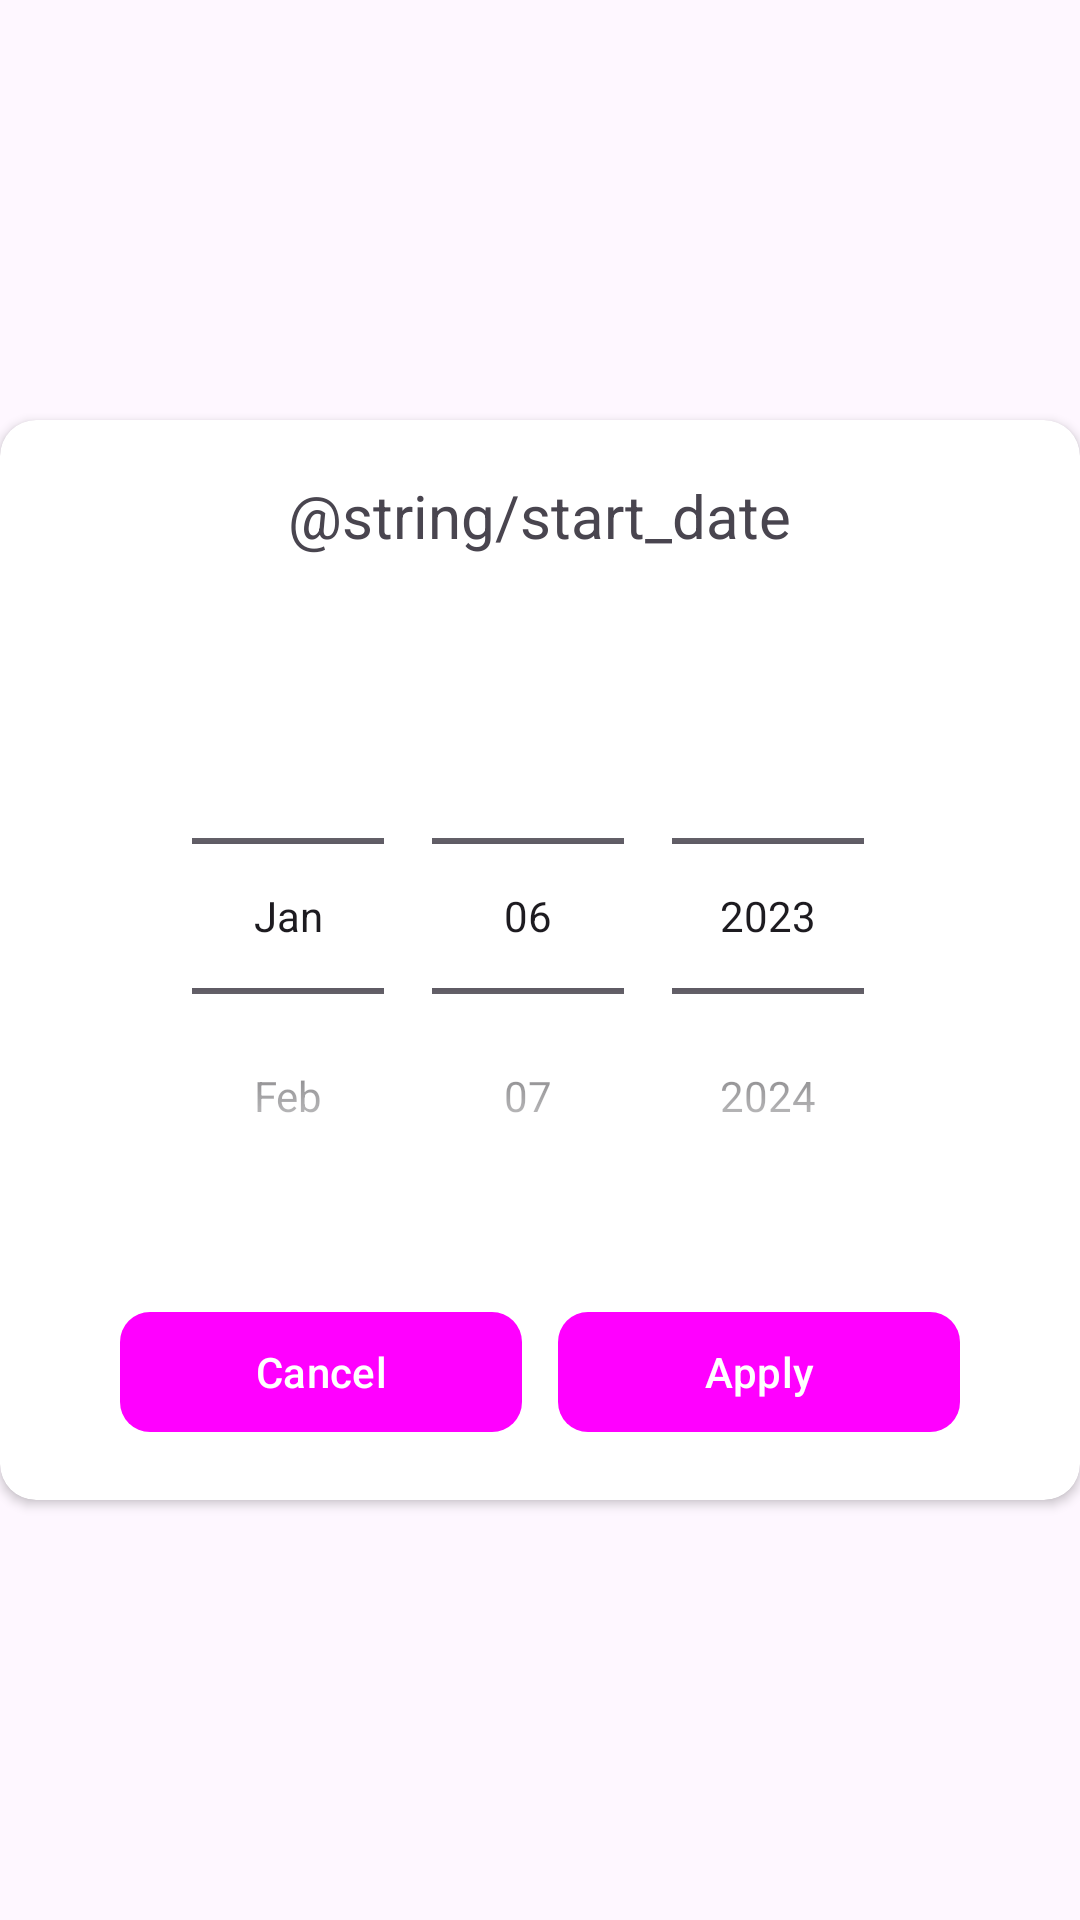

Produce the Android XML layout that renders to this screen, including the resource entries it uses.
<!-- AndroidManifest.xml: application theme Theme.HabitTrackerApp -->
<!-- res/layout/fragment_base_dialog.xml -->
<?xml version="1.0" encoding="utf-8"?>
<LinearLayout xmlns:android="http://schemas.android.com/apk/res/android"
    xmlns:tools="http://schemas.android.com/tools"
    android:layout_width="match_parent"
    android:layout_height="match_parent"
    xmlns:app="http://schemas.android.com/apk/res-auto"
    android:orientation="vertical"
    android:gravity="center"
    tools:context=".ui.dialog.StartDateDialogFragment">

    <androidx.cardview.widget.CardView
        android:layout_width="360dp"
        android:layout_height="360dp"
        app:cardCornerRadius="@dimen/m">
        <LinearLayout
            android:layout_width="match_parent"
            android:layout_height="match_parent"
            android:orientation="vertical"
            android:gravity="center">
            <TextView
                android:id="@+id/tvPlaceholder"
                android:layout_width="wrap_content"
                android:layout_height="wrap_content"
                android:textSize="@dimen/tx_xxl"
                android:text="@string/start_date"/>
            <DatePicker
                android:id="@+id/datePicker"
                android:padding="@dimen/l"
                android:layout_width="wrap_content"
                android:layout_height="wrap_content"
                android:minDate="01/06/2023"
                android:maxDate="06/28/2028"
                android:calendarViewShown="false"
                android:datePickerMode="spinner"/>
            <LinearLayout
                android:layout_width="match_parent"
                android:layout_height="wrap_content"
                android:layout_marginTop="@dimen/xs"
                android:orientation="horizontal">
                <com.google.android.material.button.MaterialButton
                    android:id="@+id/mbCancel"
                    android:layout_width="0dp"
                    android:layout_height="wrap_content"
                    android:layout_weight="1"
                    app:cornerRadius="@dimen/s"
                    android:layout_marginStart="@dimen/xxxxxxxxl"
                    android:layout_marginEnd="@dimen/xxs"
                    android:text="Cancel"/>
                <com.google.android.material.button.MaterialButton
                    android:id="@+id/mbApply"
                    android:layout_width="0dp"
                    android:layout_height="wrap_content"
                    android:layout_weight="1"
                    app:cornerRadius="@dimen/s"
                    android:layout_marginStart="@dimen/xxs"
                    android:layout_marginEnd="@dimen/xxxxxxxxl"
                    android:text="Apply"/>
            </LinearLayout>
        </LinearLayout>
    </androidx.cardview.widget.CardView>
</LinearLayout>
<!-- resources referenced by this layout -->
<resources>
  <dimen name="l">14dp</dimen>
  <dimen name="m">12dp</dimen>
  <dimen name="s">10dp</dimen>
  <dimen name="tx_xxl">20sp</dimen>
  <dimen name="xs">8dp</dimen>
  <dimen name="xxs">6dp</dimen>
  <dimen name="xxxxxxxxl">40dp</dimen>
  <style name="Theme.HabitTrackerApp" parent="Base.Theme.HabitTrackerApp" />
  <style name="Base.Theme.HabitTrackerApp" parent="Theme.Material3.DayNight.NoActionBar">
          <item name="colorPrimary">@color/orange_800</item>
          <item name="colorOnPrimary">@color/white</item>
          <item name="colorPrimaryContainer">@color/orange_700</item>
          <item name="colorOnPrimaryContainer">@color/white</item>
      </style>
  <color name="white">#FFFFFFFF</color>
</resources>
